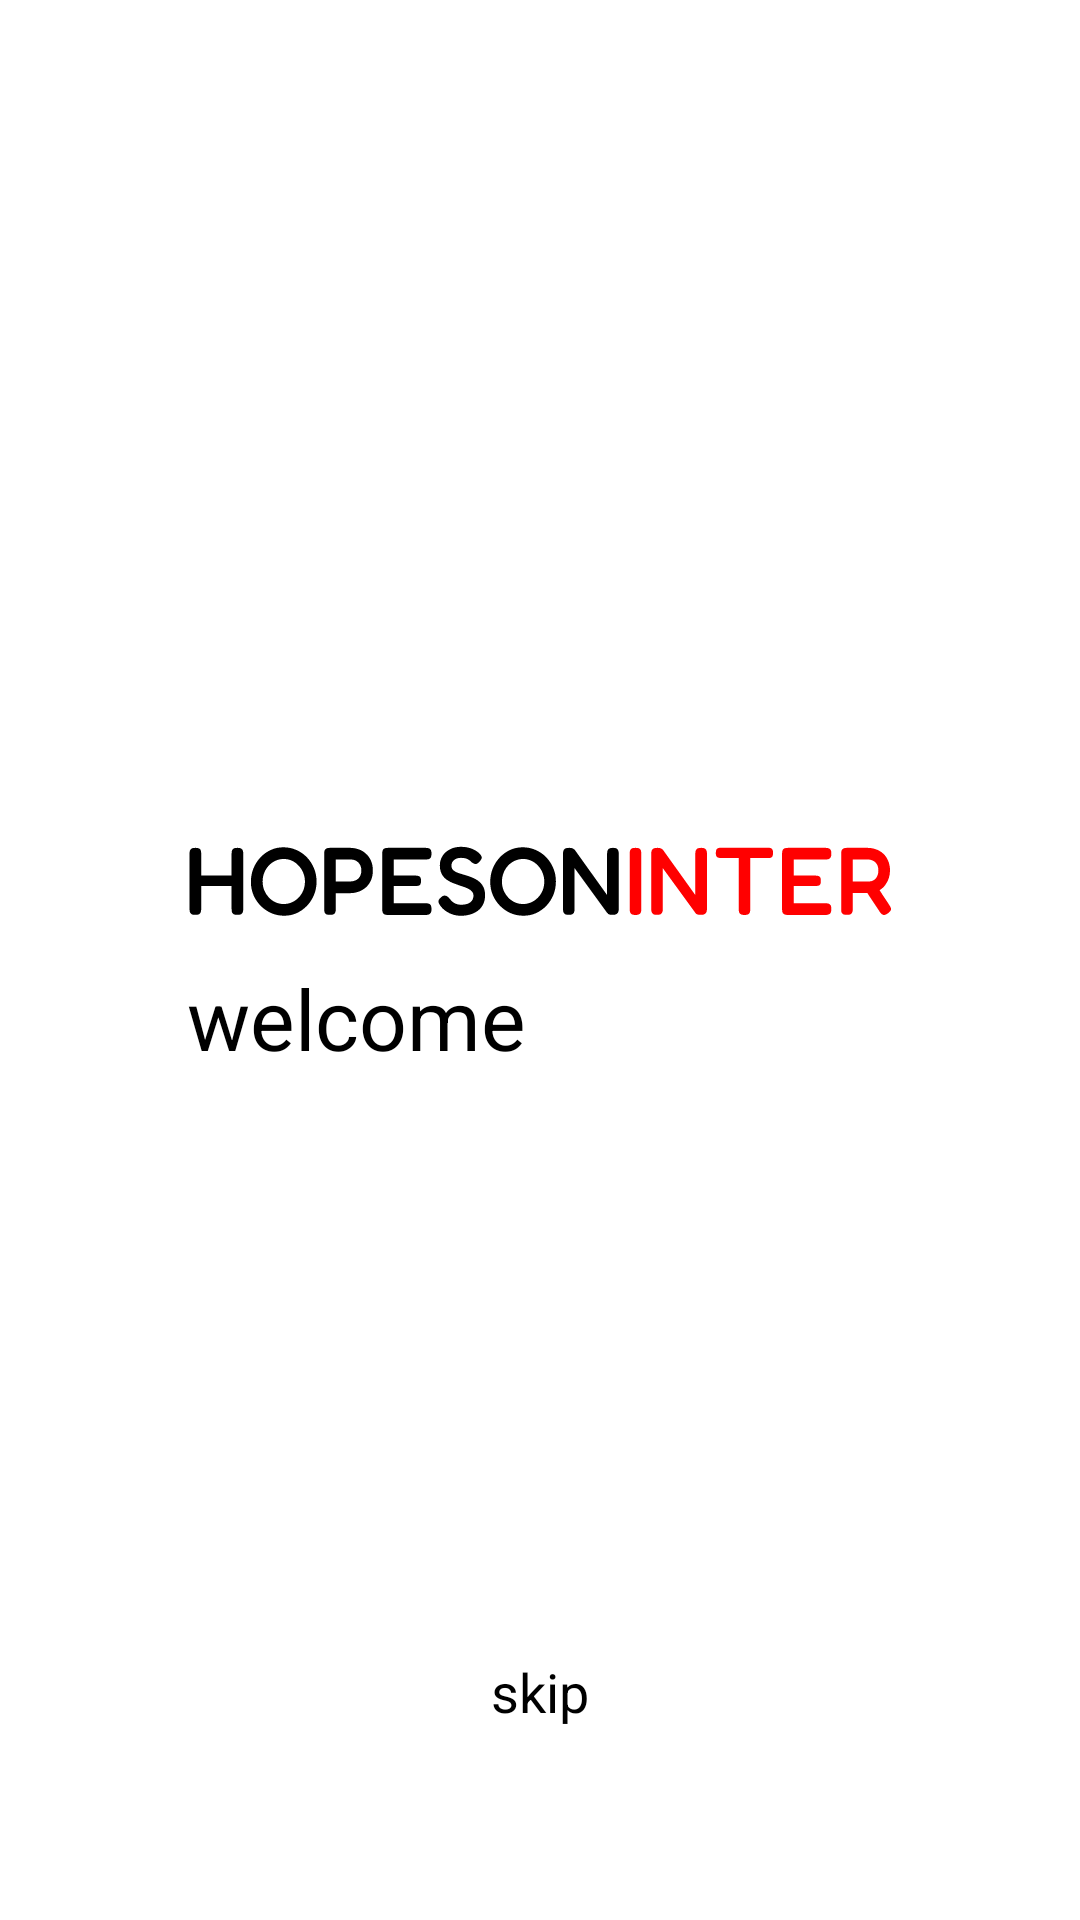

The Android layout XML behind this screen, and the referenced resources:
<!-- AndroidManifest.xml: application theme Theme.Hopesoninter -->
<!-- res/layout/activity_splash_screen.xml -->
<?xml version="1.0" encoding="utf-8"?>
<RelativeLayout xmlns:android="http://schemas.android.com/apk/res/android"
    xmlns:app="http://schemas.android.com/apk/res-auto"
    xmlns:tools="http://schemas.android.com/tools"
    android:layout_width="match_parent"
    android:layout_height="match_parent"
    android:animateLayoutChanges="true"
    tools:context=".SplashScreenActivity">

    <LinearLayout
        android:layout_width="wrap_content"
        android:layout_height="wrap_content"
        android:layout_centerInParent="true"
        android:animateLayoutChanges="true"
        android:orientation="vertical">

        <ImageView
            android:layout_width="wrap_content"
            android:layout_height="wrap_content"
            android:contentDescription="@string/text_logo_content_desc"
            app:srcCompat="@drawable/ic_text_logo" />

        <TextView
            android:id="@+id/welcome_text_view"
            android:layout_width="wrap_content"
            android:layout_height="wrap_content"
            android:layout_marginTop="15dp"
            android:text="welcome"
            android:textSize="28sp" />

    </LinearLayout>

    <TextView
        android:id="@+id/skip_text_view"
        android:layout_width="wrap_content"
        android:layout_height="wrap_content"
        android:layout_alignParentBottom="true"
        android:layout_centerHorizontal="true"
        android:layout_marginBottom="44dp"
        android:padding="20dp"
        android:text="skip"
        android:textSize="18sp" />
</RelativeLayout>
<!-- resources referenced by this layout -->
<resources>
  <!-- drawable ic_text_logo: vector/xml drawable (drawable, 14085 chars, omitted) -->
  <string name="text_logo_content_desc">Text logo of hopeson inter</string>
  <style name="Theme.Hopesoninter" parent="Theme.MaterialComponents.DayNight.NoActionBar">
          
          <item name="colorPrimary">@color/white_custom</item>
          <item name="colorPrimaryVariant">@color/white_custom</item>
          <item name="colorOnPrimary">@color/black_custom</item>
  
          
          <item name="colorSecondary">@color/white_custom</item>
          <item name="colorSecondaryVariant">@color/white_custom</item>
          <item name="colorOnSecondary">@color/black</item>
  
          
          <item name="android:statusBarColor" tools:targetApi="l">?attr/colorPrimaryVariant</item>
  
          
          <item name="fontFamily">@font/fredoka</item>
          <item name="android:textColor">?attr/colorOnSecondary</item>
      </style>
  <color name="white_custom">#FFFFFFFF</color>
  <color name="black_custom">#FF111111</color>
  <color name="black">#FF000000</color>
</resources>
